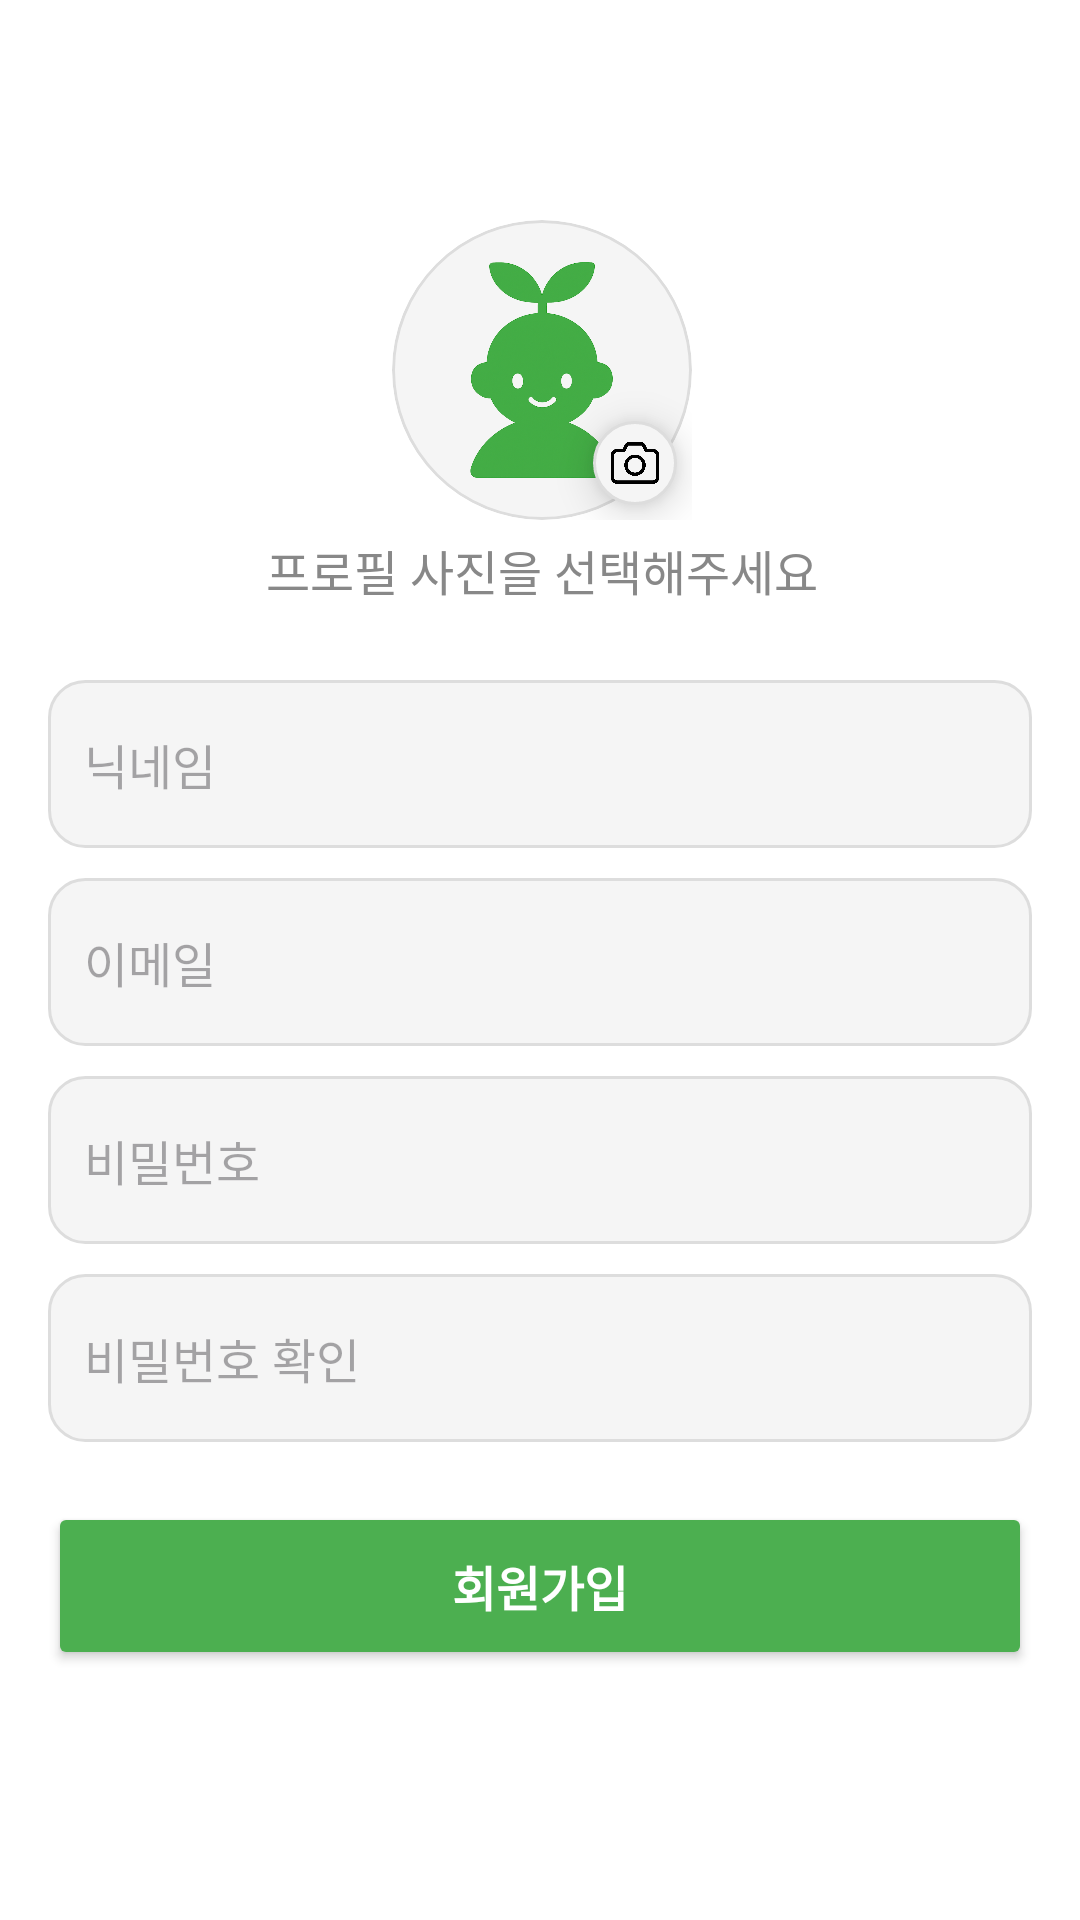

Write the Android layout XML for this screen, with the resource values it uses.
<!-- AndroidManifest.xml: application theme Theme.Talent_link -->
<!-- res/layout/fragment_signup.xml -->
<?xml version="1.0" encoding="utf-8"?>
<androidx.constraintlayout.widget.ConstraintLayout xmlns:android="http://schemas.android.com/apk/res/android"
    xmlns:app="http://schemas.android.com/apk/res-auto"
    xmlns:tools="http://schemas.android.com/tools"
    android:layout_width="match_parent"
    android:layout_height="match_parent"
    android:background="#FFFFFF"
    tools:context="ui.Auth.SignUpFragment">


    <FrameLayout
        android:id="@+id/profileFrame"
        android:layout_width="100dp"
        android:layout_height="100dp"
        android:layout_marginStart="156dp"
        android:layout_marginEnd="155dp"
        android:layout_marginBottom="5dp"
        app:layout_constraintBottom_toTopOf="@+id/tvProfileHint"
        app:layout_constraintEnd_toEndOf="parent"
        app:layout_constraintStart_toStartOf="parent"
        app:layout_constraintTop_toTopOf="parent"
        app:layout_constraintVertical_chainStyle="packed">

        <ImageView
            android:id="@+id/ivProfile"
            android:layout_width="match_parent"
            android:layout_height="match_parent"
            android:background="@drawable/profile_circle_bg"
            android:clipToOutline="true"
            android:scaleType="centerCrop"
            android:src="@drawable/profile_default_t" />

        <ImageView
            android:id="@+id/ivCamera"
            android:layout_width="28dp"
            android:layout_height="28dp"
            android:layout_gravity="bottom|end"
            android:layout_margin="5dp"
            android:background="@drawable/profile_circle_bg"
            android:clickable="true"
            android:contentDescription="프로필 사진 변경"
            android:elevation="8dp"
            android:focusable="true"
            android:padding="5dp"
            android:scaleType="centerInside"
            android:src="@drawable/camera_icon" />
    </FrameLayout>

    <TextView
        android:id="@+id/tvProfileHint"
        android:layout_width="wrap_content"
        android:layout_height="wrap_content"
        android:layout_marginBottom="25dp"
        android:text="프로필 사진을 선택해주세요"
        android:textColor="#888888"
        android:textSize="16sp"
        app:layout_constraintBottom_toTopOf="@+id/etSignUpNick"
        app:layout_constraintEnd_toEndOf="@+id/profileFrame"
        app:layout_constraintStart_toStartOf="@+id/profileFrame"
        app:layout_constraintTop_toBottomOf="@+id/profileFrame" />


    <EditText
        android:id="@+id/etSignUpEmail"
        android:layout_width="0dp"
        android:layout_height="56dp"
        android:layout_marginBottom="10dp"
        android:background="@drawable/edittext_background"
        android:hint="이메일"
        android:inputType="textEmailAddress"
        android:padding="12dp"
        android:textSize="16sp"
        app:layout_constraintBottom_toTopOf="@+id/etSignUpPw"
        app:layout_constraintEnd_toEndOf="@+id/etSignUpNick"
        app:layout_constraintStart_toStartOf="@+id/etSignUpNick"
        app:layout_constraintTop_toBottomOf="@+id/etSignUpNick" />

    <EditText
        android:id="@+id/etSignUpNick"
        android:layout_width="0dp"
        android:layout_height="56dp"
        android:layout_marginStart="16dp"
        android:layout_marginEnd="16dp"
        android:layout_marginBottom="10dp"
        android:background="@drawable/edittext_background"
        android:hint="닉네임"
        android:inputType="textEmailAddress"
        android:padding="12dp"
        android:textSize="16sp"
        app:layout_constraintBottom_toTopOf="@+id/etSignUpEmail"
        app:layout_constraintEnd_toEndOf="parent"
        app:layout_constraintStart_toStartOf="parent"
        app:layout_constraintTop_toBottomOf="@+id/tvProfileHint" />

    <EditText
        android:id="@+id/etSignUpPw"
        android:layout_width="0dp"
        android:layout_height="56dp"
        android:layout_marginBottom="10dp"
        android:background="@drawable/edittext_background"
        android:hint="비밀번호"
        android:inputType="textPassword"
        android:padding="12dp"
        android:textSize="16sp"
        app:layout_constraintBottom_toTopOf="@+id/etSignUpPwCheck"
        app:layout_constraintEnd_toEndOf="@+id/etSignUpEmail"
        app:layout_constraintStart_toStartOf="@+id/etSignUpEmail"
        app:layout_constraintTop_toBottomOf="@+id/etSignUpEmail" />

    <EditText
        android:id="@+id/etSignUpPwCheck"
        android:layout_width="0dp"
        android:layout_height="56dp"
        android:layout_marginBottom="20dp"
        android:background="@drawable/edittext_background"
        android:hint="비밀번호 확인"
        android:inputType="textPassword"
        android:padding="12dp"
        android:textSize="16sp"
        app:layout_constraintBottom_toTopOf="@+id/btnSignUp"
        app:layout_constraintEnd_toEndOf="@+id/etSignUpPw"
        app:layout_constraintStart_toStartOf="@+id/etSignUpPw"
        app:layout_constraintTop_toBottomOf="@+id/etSignUpPw" />

    <Button
        android:id="@+id/btnSignUp"
        android:layout_width="0dp"
        android:layout_height="56dp"
        android:layout_marginBottom="10dp"
        android:backgroundTint="#4CAF50"
        android:text="회원가입"
        android:textColor="#FFFFFF"
        android:textSize="16sp"
        android:textStyle="bold"
        app:cornerRadius="12dp"
        app:layout_constraintBottom_toBottomOf="parent"
        app:layout_constraintEnd_toEndOf="@+id/etSignUpPwCheck"
        app:layout_constraintStart_toStartOf="@+id/etSignUpPwCheck"
        app:layout_constraintTop_toBottomOf="@+id/etSignUpPwCheck" />

</androidx.constraintlayout.widget.ConstraintLayout>
<!-- resources referenced by this layout -->
<resources>
  <!-- drawable camera_icon: png bitmap (drawable, 11032 bytes) -->
  <!-- drawable edittext_background (drawable) -->
  <?xml version="1.0" encoding="utf-8"?>
  <shape xmlns:android="http://schemas.android.com/apk/res/android" android:shape="rectangle">
      <solid android:color="#F5F5F5"/>
      <corners android:radius="12dp"/>
      <stroke android:width="1dp" android:color="#DDDDDD"/>
  </shape>
  <!-- drawable profile_circle_bg (drawable) -->
  <?xml version="1.0" encoding="utf-8"?>
  <shape xmlns:android="http://schemas.android.com/apk/res/android"
      android:shape="oval">
      <solid android:color="#F5F5F5" />
      <stroke android:width="1dp" android:color="#DDDDDD"/>
  </shape>
  <!-- drawable profile_default_t: png bitmap (drawable, 375896 bytes) -->
  <style name="Theme.Talent_link" parent="Base.Theme.Talent_link" />
  <style name="Base.Theme.Talent_link" parent="Theme.Material3.DayNight.NoActionBar">
          <item name="android:statusBarColor" tools:targetApi="l">@color/white</item>
          <item name="android:windowLightStatusBar" tools:targetApi="m">true</item>
      </style>
  <color name="white">#FFFFFFFF</color>
</resources>
